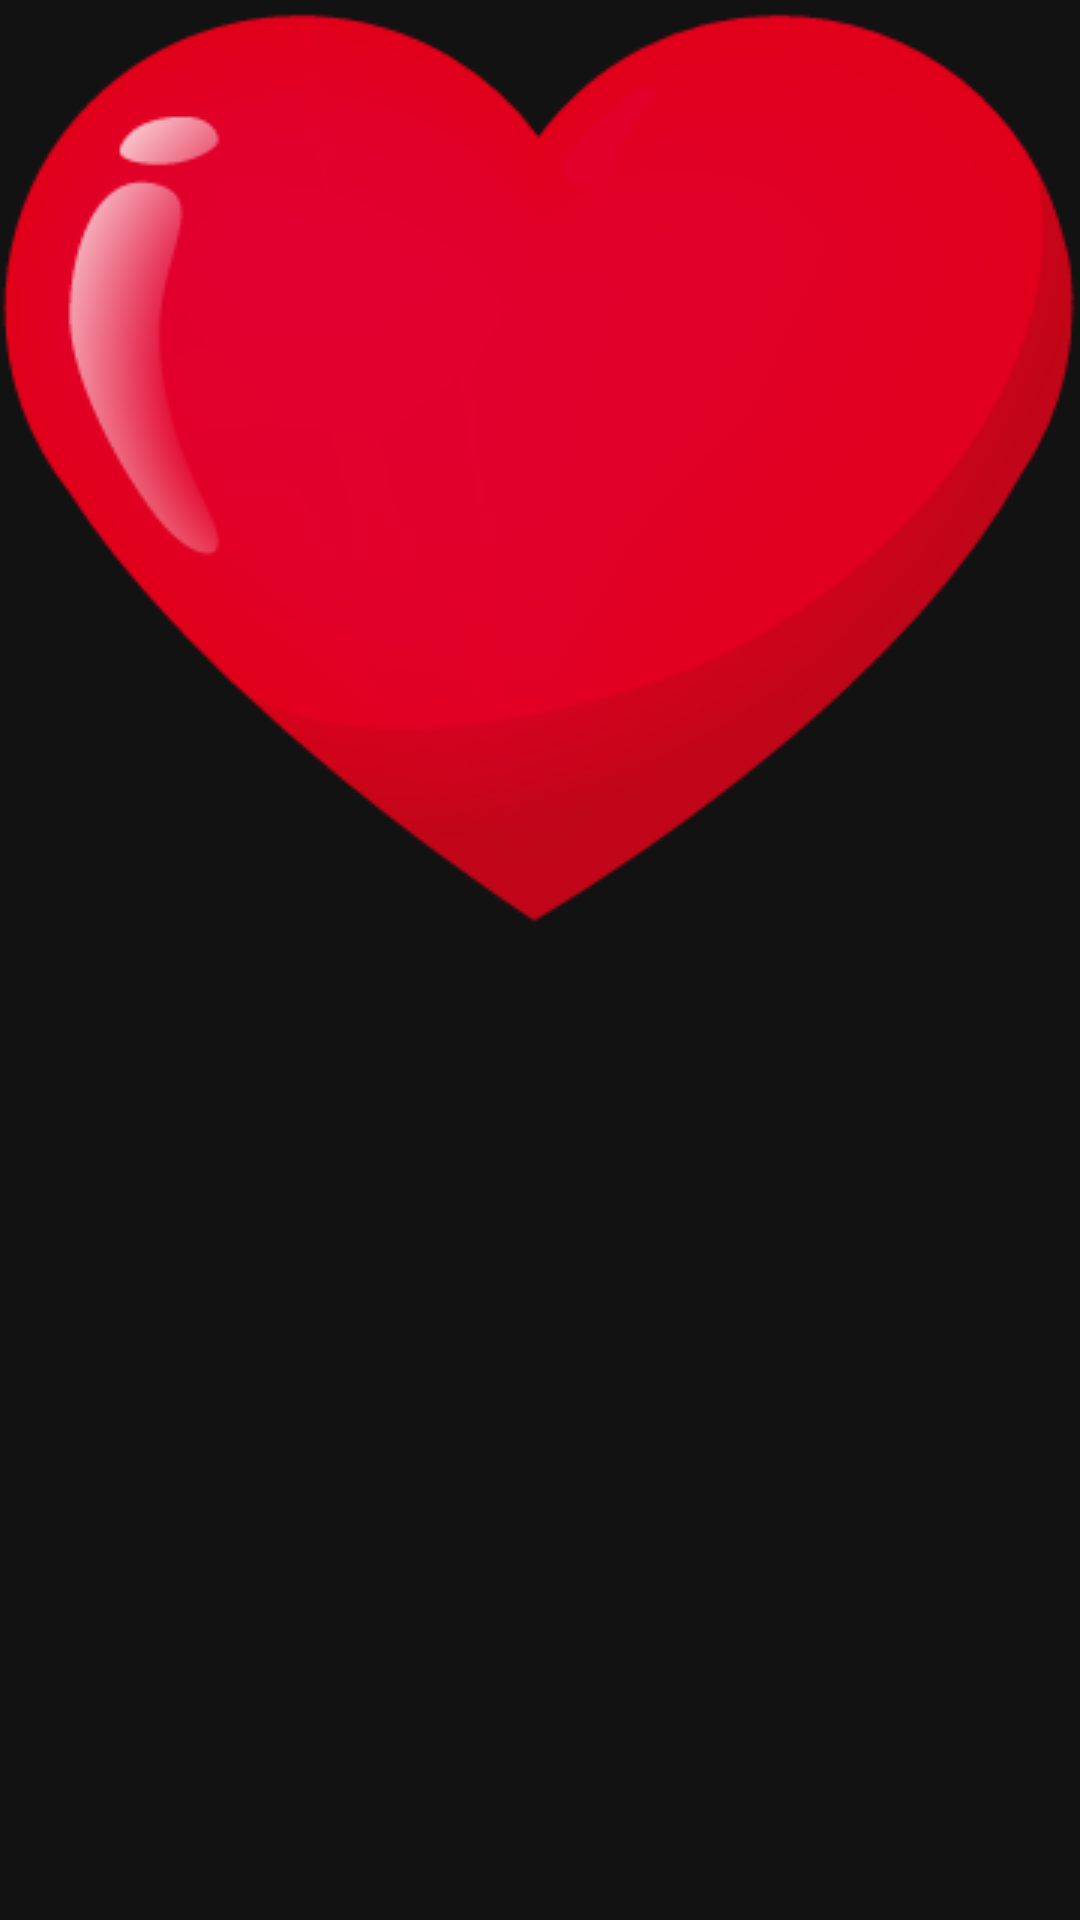

The Android layout XML behind this screen, and the referenced resources:
<!-- AndroidManifest.xml: application theme Theme.JackenpoyInAnotherWorld -->
<!-- res/layout/custom_alert_dialog.xml -->
<?xml version="1.0" encoding="utf-8"?>
<LinearLayout xmlns:android="http://schemas.android.com/apk/res/android"
    android:layout_width="match_parent"
    android:layout_height="wrap_content"
    android:orientation="vertical">


    <ImageView
        android:id="@+id/dialog_imageview"
        android:layout_width="wrap_content"
        android:layout_height="wrap_content"
        android:layout_gravity="center_horizontal"
        android:contentDescription="@string/todo"
        android:scaleType="fitXY"
        android:src="@drawable/revive" />

</LinearLayout>
<!-- resources referenced by this layout -->
<resources>
  <!-- drawable revive: png bitmap (drawable, 21435 bytes) -->
  <style name="Theme.JackenpoyInAnotherWorld" parent="Theme.MaterialComponents.NoActionBar">
          
          <item name="colorPrimary">@color/white</item>
          <item name="colorPrimaryVariant">@android:color/darker_gray</item>
          <item name="colorOnPrimary">@color/white</item>
          
          <item name="colorSecondary">@color/teal_200</item>
          <item name="colorSecondaryVariant">@color/teal_700</item>
          <item name="colorOnSecondary">@color/black</item>
          
          <item name="android:statusBarColor" tools:targetApi="l">?attr/colorPrimaryVariant</item>
          
      </style>
  <!-- not gathered from this repository: default colours our renderer supplied (Android Studio template values) -->
  <color name="teal_200">#FF03DAC5</color>
  <color name="teal_700">#FF018786</color>
  <color name="black">#FF000000</color>
  <color name="white">#FFFFFFFF</color>
</resources>
